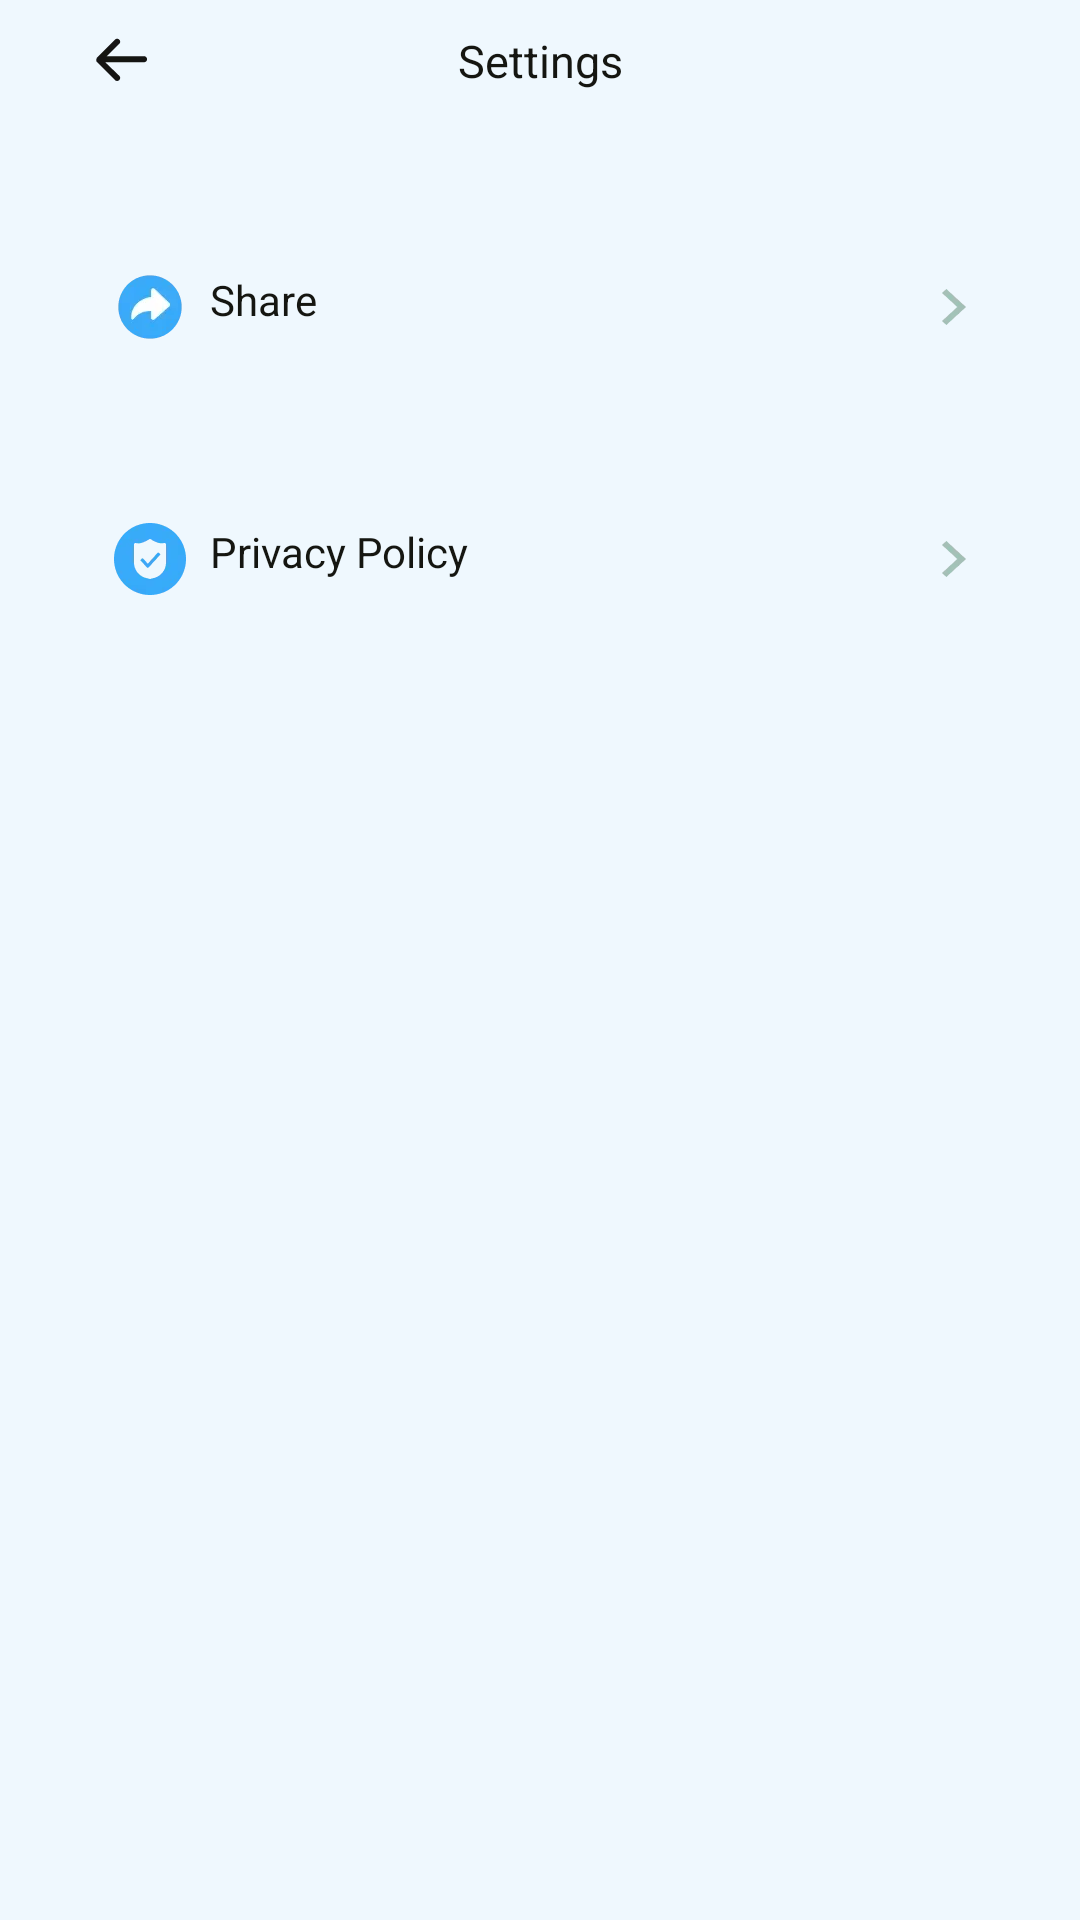

The Android layout XML behind this screen, and the referenced resources:
<!-- AndroidManifest.xml: application theme Theme.MobPhoneClean368 -->
<!-- res/layout/activity_net.xml -->
<?xml version="1.0" encoding="utf-8"?>
<androidx.constraintlayout.widget.ConstraintLayout xmlns:android="http://schemas.android.com/apk/res/android"
    xmlns:app="http://schemas.android.com/apk/res-auto"
    android:id="@+id/net"
    android:layout_width="match_parent"
    android:layout_height="match_parent"
    android:background="#EFF8FE">

    <ImageView
        android:id="@+id/img_back"
        android:layout_width="wrap_content"
        android:layout_height="wrap_content"
        android:layout_marginStart="20dp"
        android:padding="8dp"
        android:src="@drawable/tui_hei"
        app:layout_constraintStart_toStartOf="parent"
        app:layout_constraintTop_toTopOf="parent" />

    <TextView
        android:id="@+id/textView"
        android:layout_width="wrap_content"
        android:layout_height="wrap_content"
        android:text="Settings"
        android:textColor="#FF151611"
        android:textSize="15sp"
        app:layout_constraintBottom_toBottomOf="@+id/img_back"
        app:layout_constraintEnd_toEndOf="parent"
        app:layout_constraintStart_toStartOf="parent"
        app:layout_constraintTop_toTopOf="@+id/img_back" />


    <androidx.appcompat.widget.AppCompatTextView
        android:id="@+id/atv_share"
        android:layout_width="match_parent"
        android:layout_height="wrap_content"
        android:layout_marginHorizontal="20dp"
        android:layout_marginTop="40dp"
        android:background="@drawable/bg_item_set"
        android:drawableStart="@drawable/icon_fx"
        android:drawableEnd="@drawable/icon_jt"
        android:drawablePadding="8dp"
        android:paddingHorizontal="18dp"
        android:paddingVertical="20dp"
        android:text="Share"
        android:textColor="#FF151611"
        android:textSize="14sp"
        app:layout_constraintTop_toBottomOf="@+id/textView" />

    <androidx.appcompat.widget.AppCompatTextView
        android:id="@+id/atv_plo"
        android:layout_width="match_parent"
        android:layout_height="wrap_content"
        android:layout_marginHorizontal="20dp"
        android:layout_marginTop="20dp"
        android:background="@drawable/bg_item_set"
        android:drawableStart="@drawable/icon_pp"
        android:drawableEnd="@drawable/icon_jt"
        android:drawablePadding="8dp"
        android:paddingHorizontal="18dp"
        android:paddingVertical="20dp"
        android:text="Privacy Policy"
        android:textColor="#FF151611"
        android:textSize="14sp"
        app:layout_constraintTop_toBottomOf="@+id/atv_share" />


</androidx.constraintlayout.widget.ConstraintLayout>
<!-- resources referenced by this layout -->
<resources>
  <!-- drawable icon_fx: webp bitmap (drawable-xxhdpi, 1776 bytes) -->
  <!-- drawable icon_jt: webp bitmap (drawable-xxhdpi, 820 bytes) -->
  <!-- drawable icon_pp: webp bitmap (drawable-xxhdpi, 1940 bytes) -->
  <!-- drawable tui_hei: webp bitmap (drawable-xxhdpi, 820 bytes) -->
  <style name="Theme.MobPhoneClean368" parent="Theme.AppCompat.Light.NoActionBar">
          <item name="colorPrimary">@color/colorPrimary</item>
          <item name="colorPrimaryDark">@color/colorPrimaryDark</item>
          <item name="colorAccent">@color/colorAccent</item>
      </style>
  <color name="colorPrimary">#3CBBFC</color>
  <color name="colorPrimaryDark">#3CBBFC</color>
  <color name="colorAccent">#3CBBFC</color>
</resources>
